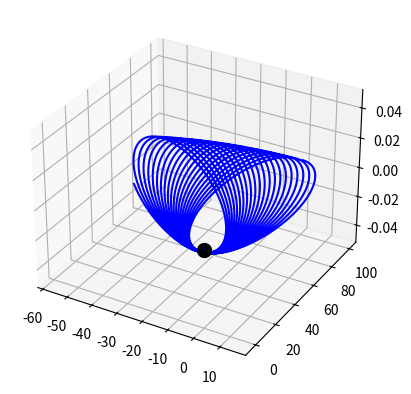

The matplotlib source for this figure:
import matplotlib.pyplot as plt
from mpl_toolkits.mplot3d import Axes3D
import math

Gravity = 9.81  # m/s^2
Black_Hole_Mass = 1000  # kg
dt = 0.01  # time step in seconds (derivative of time)

# initial position in meters
Object_Position_X = 0  
Object_Position_Y = 100  
Object_Position_Z = 0  

# initial velocity in m/s
Object_Velocity_X = 2
Object_Velocity_Y = 0  
Object_Velocity_Z = 0  

Object_X_Path = []
Object_Y_Path = []
Object_Z_Path = []

Distance_From_Black_Hole = math.sqrt(Object_Position_Y**2 + Object_Position_X**2 + Object_Position_Z**2)

for step in range(50000):  # simulate for 10000 time steps
    Distance_From_Black_Hole = math.sqrt(Object_Position_Y**2 + Object_Position_X**2 + Object_Position_Z**2)

    Gravitational_Acceleration = (Gravity * Black_Hole_Mass) / Distance_From_Black_Hole**2

    Gravity_Force_X = Gravitational_Acceleration * (-Object_Position_X / Distance_From_Black_Hole)
    Gravity_Force_Y = Gravitational_Acceleration * (-Object_Position_Y / Distance_From_Black_Hole)
    Gravity_Force_Z = Gravitational_Acceleration * (-Object_Position_Z / Distance_From_Black_Hole)

    Object_Velocity_X += Gravity_Force_X * dt
    Object_Velocity_Y += Gravity_Force_Y * dt
    Object_Velocity_Z += Gravity_Force_Z * dt

    Object_Position_X += Object_Velocity_X * dt
    Object_Position_Y += Object_Velocity_Y * dt
    Object_Position_Z += Object_Velocity_Z * dt
    Object_X_Path.append(Object_Position_X)
    Object_Y_Path.append(Object_Position_Y)
    Object_Z_Path.append(Object_Position_Z)

    if Distance_From_Black_Hole < 2:
        break

fig = plt.figure()
ax = fig.add_subplot(projection='3d')
ax.plot(Object_X_Path, Object_Y_Path, Object_Z_Path, color='blue')
ax.plot([0], [0], [0], marker='o', markersize=10, color='black')
plt.show()
